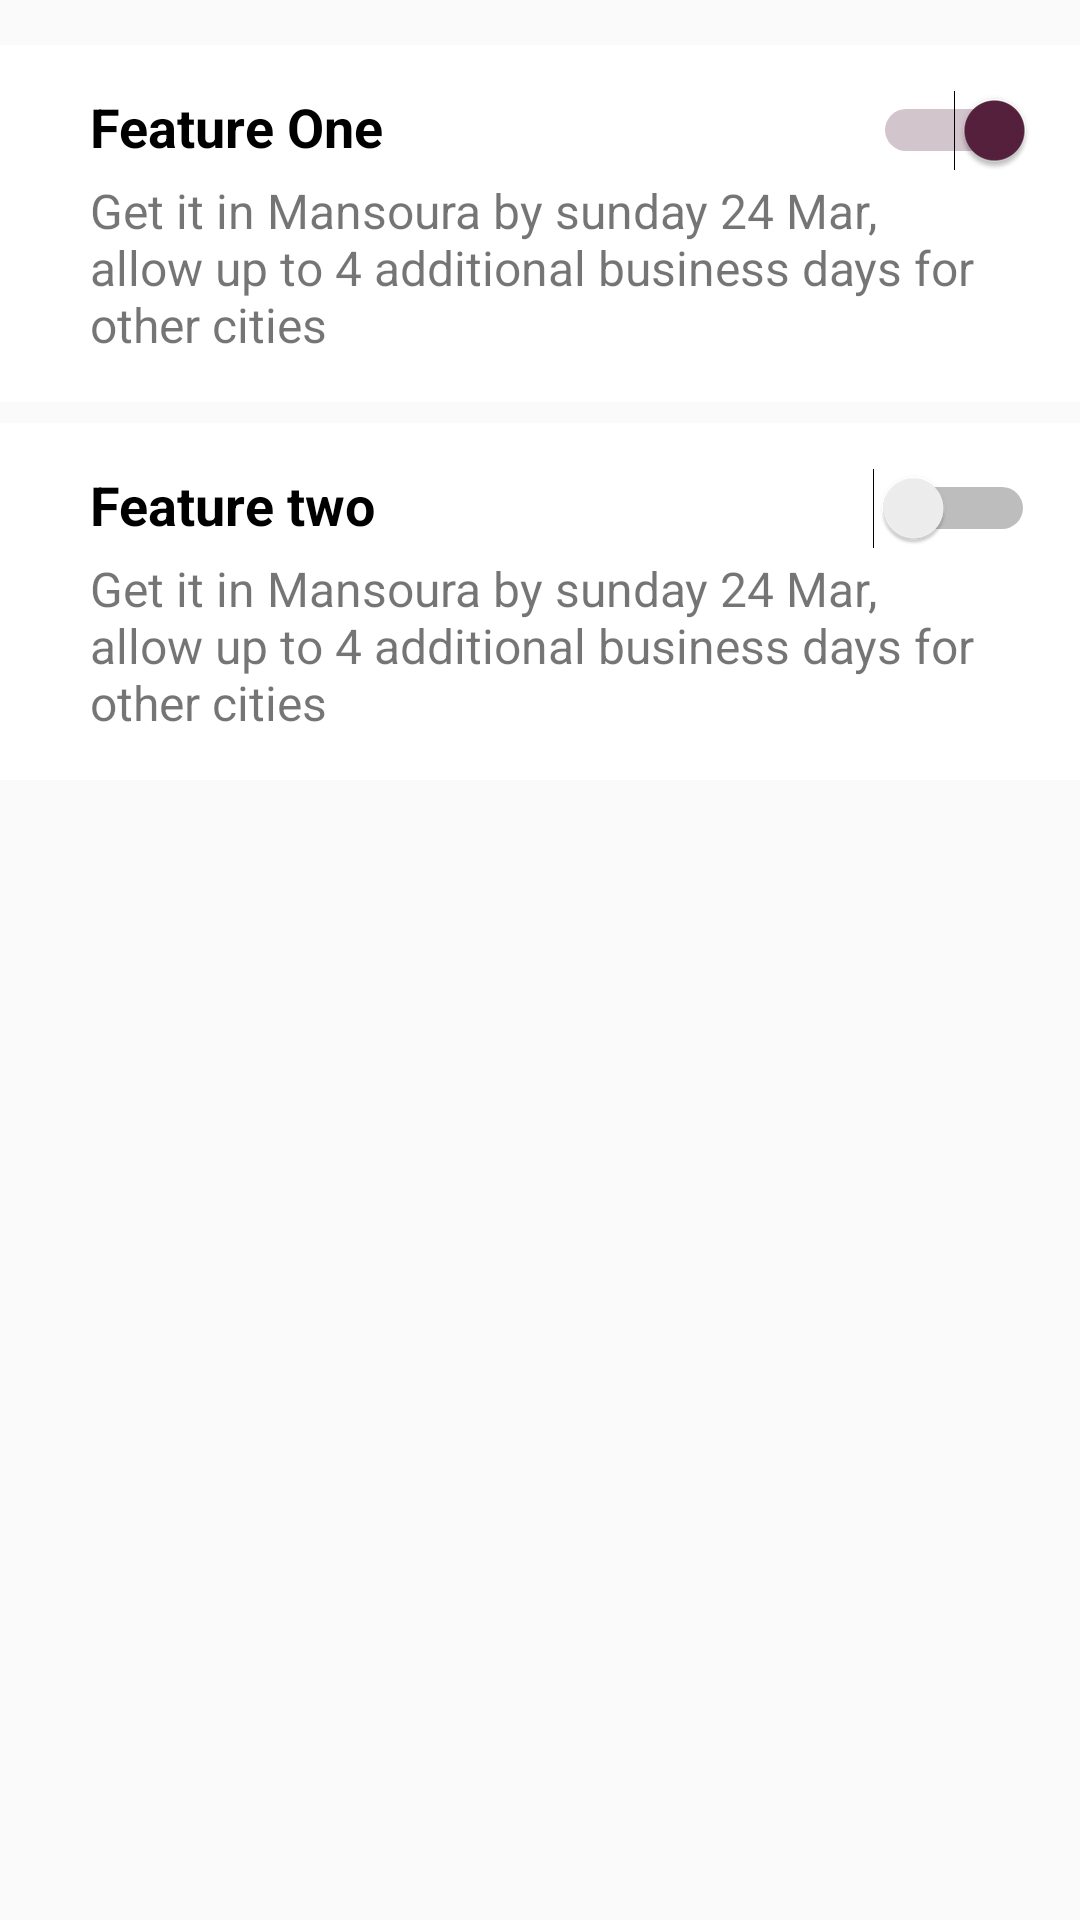

Here is an Android app screen rendered from its layout file. Give the layout XML and the strings, colors and styles it references.
<!-- AndroidManifest.xml: application theme AppTheme -->
<!-- res/layout/shipping_fragment.xml -->
<?xml version="1.0" encoding="utf-8"?>
<android.support.constraint.ConstraintLayout
    xmlns:android="http://schemas.android.com/apk/res/android"
    android:layout_width="match_parent"
    android:layout_height="match_parent"
    xmlns:app="http://schemas.android.com/apk/res-auto">


    <android.support.constraint.ConstraintLayout
        android:layout_width="match_parent"
        android:layout_height="wrap_content"
        app:layout_constraintTop_toTopOf="parent"
        android:layout_marginTop="15dp"
        android:background="@android:color/white"
        android:id="@+id/feature_one_layout"
        android:paddingBottom="15dp">

    <TextView
        android:layout_width="wrap_content"
        android:layout_height="wrap_content"
        android:id="@+id/feature_one_txt"
        android:text="Feature One"
        android:textSize="18sp"
        android:textColor="@android:color/black"
        app:layout_constraintTop_toTopOf="parent"
        android:layout_marginTop="15dp"

        app:layout_constraintStart_toStartOf="parent"
        android:layout_marginStart="30dp"
        android:layout_marginLeft="30dp"
        android:textStyle="bold"
        />

    <TextView
        android:layout_width="300dp"
        android:layout_height="wrap_content"
        android:id="@+id/feature_one_value"
        android:text="Get it in Mansoura by sunday 24 Mar, allow up to 4 additional business days for other cities"
        android:textSize="16sp"
        app:layout_constraintTop_toBottomOf="@+id/feature_one_txt"
        android:layout_marginTop="5dp"
        app:layout_constraintStart_toStartOf="@+id/feature_one_txt"
        />

        <Switch
            android:layout_width="wrap_content"
            android:layout_height="wrap_content"
            android:id="@+id/feature_one_switch"
            app:layout_constraintTop_toTopOf="parent"
            android:checked="true"
            android:layout_marginTop="15dp"
            app:layout_constraintEnd_toEndOf="parent"
            android:layout_marginRight="15dp"
            />



    </android.support.constraint.ConstraintLayout>


    <android.support.constraint.ConstraintLayout
        android:layout_width="match_parent"
        android:layout_height="wrap_content"
        android:layout_marginTop="7dp"
        android:background="@android:color/white"
        android:paddingBottom="15dp"
        app:layout_constraintTop_toBottomOf="@+id/feature_one_layout">

        <TextView
            android:layout_width="wrap_content"
            android:layout_height="wrap_content"
            android:id="@+id/feature_two_txt"
            android:text="Feature two"
            android:textSize="18sp"
            android:textColor="@android:color/black"
            app:layout_constraintTop_toTopOf="parent"
            android:layout_marginTop="15dp"

            app:layout_constraintStart_toStartOf="parent"
            android:layout_marginStart="30dp"
            android:layout_marginLeft="30dp"
            android:textStyle="bold"
            />

        <TextView
            android:layout_width="300dp"
            android:layout_height="wrap_content"
            android:id="@+id/feature_two_value"
            android:text="Get it in Mansoura by sunday 24 Mar, allow up to 4 additional business days for other cities"
            android:textSize="16sp"
            android:fontFamily=""
            app:layout_constraintTop_toBottomOf="@+id/feature_two_txt"
            android:layout_marginTop="5dp"
            app:layout_constraintStart_toStartOf="@+id/feature_two_txt"
            />

        <Switch
            android:layout_width="wrap_content"
            android:layout_height="wrap_content"
            android:id="@+id/feature_two_switch"
            app:layout_constraintTop_toTopOf="parent"
            android:layout_marginTop="15dp"
            app:layout_constraintEnd_toEndOf="parent"
            android:layout_marginRight="15dp"
            />



    </android.support.constraint.ConstraintLayout>







</android.support.constraint.ConstraintLayout>
<!-- resources referenced by this layout -->
<resources>
  <style name="AppTheme" parent="Theme.AppCompat.Light.NoActionBar">
          
          <item name="colorPrimary">@color/colorPrimary</item>
          <item name="colorPrimaryDark">@color/colorPrimaryDark</item>
          <item name="colorAccent">@color/colorAccent</item>
      </style>
  <color name="colorPrimary">#ad1457</color>
  <color name="colorPrimaryDark">#750737</color>
  <color name="colorAccent">#56203D</color>
</resources>
